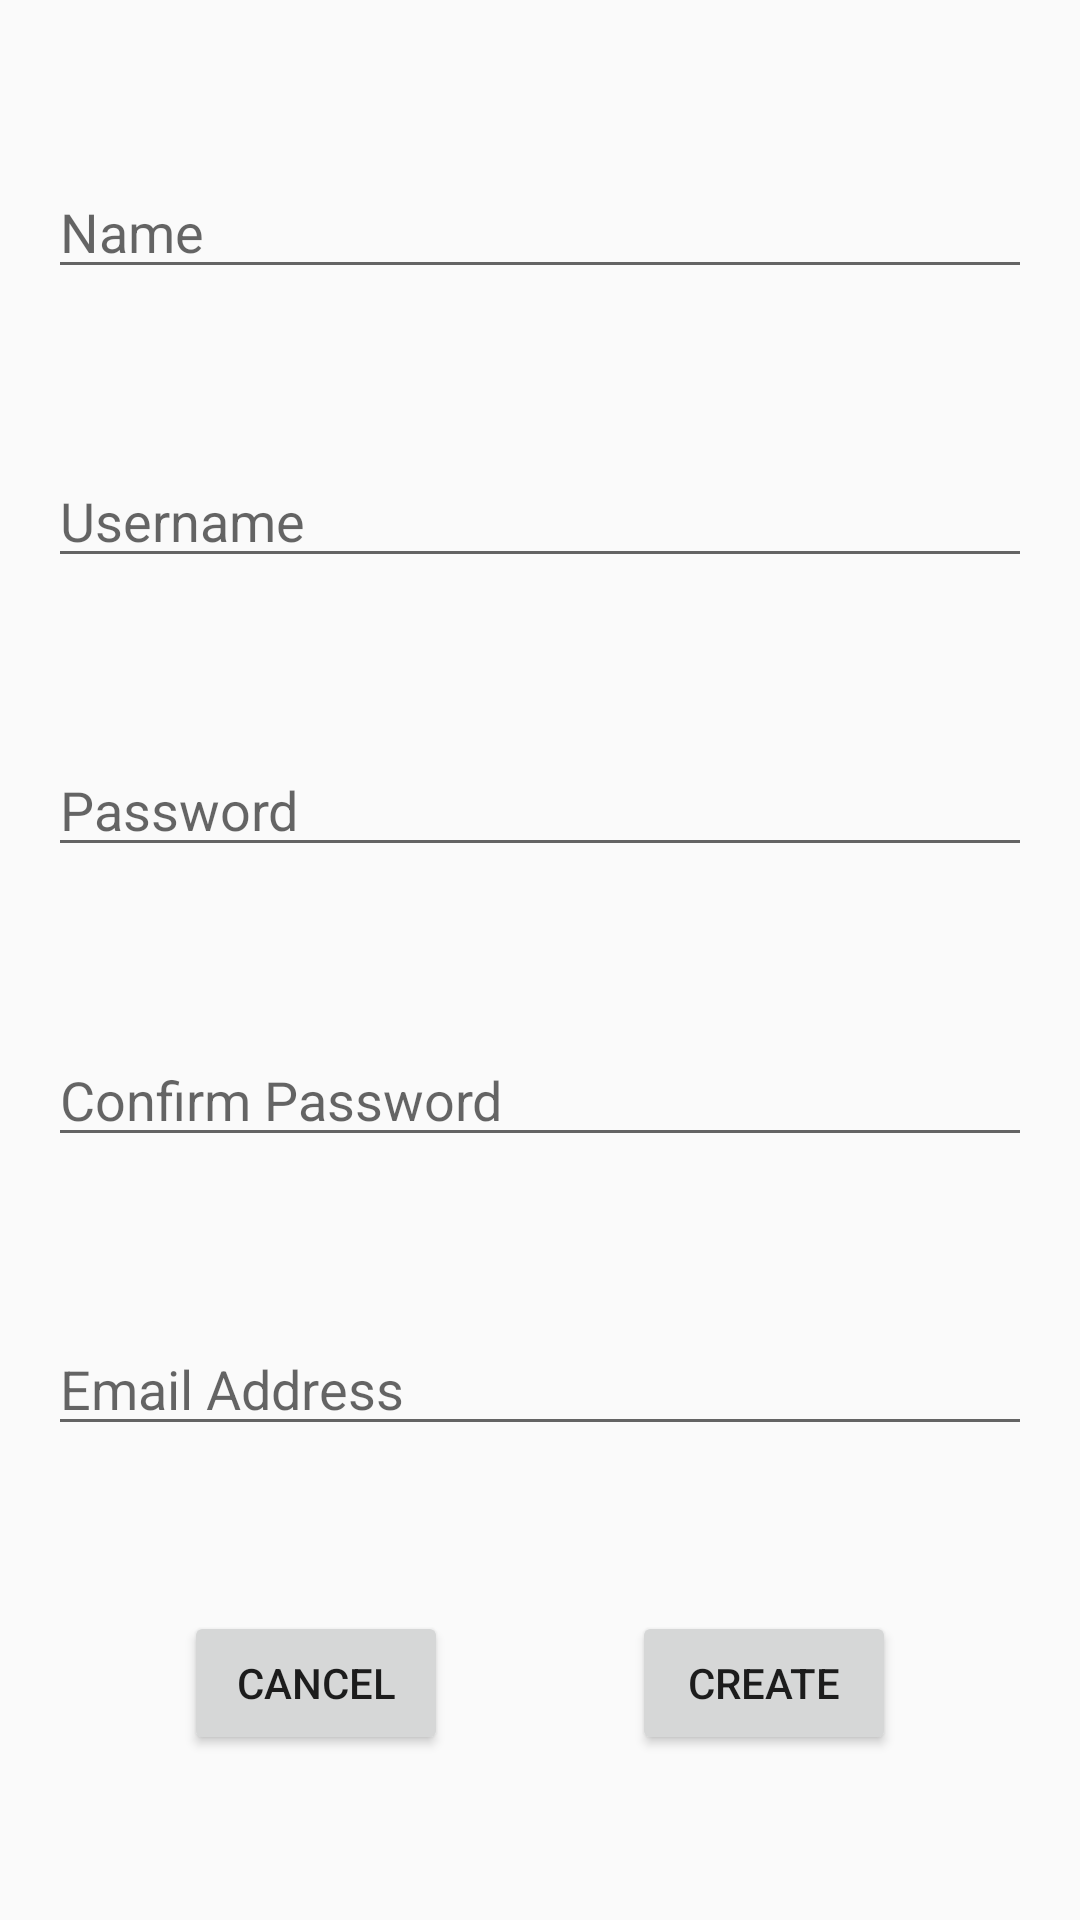

The Android layout XML behind this screen, and the referenced resources:
<!-- AndroidManifest.xml: application theme AppTheme -->
<!-- res/layout/activity_registration.xml -->
<?xml version="1.0" encoding="utf-8"?>
<androidx.constraintlayout.widget.ConstraintLayout xmlns:android="http://schemas.android.com/apk/res/android"
    xmlns:app="http://schemas.android.com/apk/res-auto"
    xmlns:tools="http://schemas.android.com/tools"
    android:layout_width="match_parent"
    android:layout_height="match_parent"
    tools:context=".RegistrationActivity">

    <EditText
        android:id="@+id/editText_registration_name"
        android:layout_width="0dp"
        android:layout_height="wrap_content"
        android:layout_marginStart="16dp"
        android:layout_marginEnd="16dp"
        android:ems="10"
        android:hint="@string/name"
        android:inputType="textPersonName"
        app:layout_constraintBottom_toTopOf="@+id/editText_registration_username"
        app:layout_constraintEnd_toEndOf="parent"
        app:layout_constraintHorizontal_bias="0.5"
        app:layout_constraintStart_toStartOf="parent"
        app:layout_constraintTop_toTopOf="parent" />

    <EditText
        android:id="@+id/editText_registration_username"
        android:layout_width="0dp"
        android:layout_height="wrap_content"
        android:layout_marginStart="16dp"
        android:layout_marginEnd="16dp"
        android:ems="10"
        android:hint="@string/username"
        android:inputType="textPersonName"
        app:layout_constraintBottom_toTopOf="@+id/editText_registration_password"
        app:layout_constraintEnd_toEndOf="parent"
        app:layout_constraintHorizontal_bias="0.5"
        app:layout_constraintStart_toStartOf="parent"
        app:layout_constraintTop_toBottomOf="@+id/editText_registration_name" />

    <EditText
        android:id="@+id/editText_registration_password"
        android:layout_width="0dp"
        android:layout_height="wrap_content"
        android:layout_marginStart="16dp"
        android:layout_marginEnd="16dp"
        android:ems="10"
        android:hint="@string/password"
        android:inputType="textPassword"
        app:layout_constraintBottom_toTopOf="@+id/editText_registration_confirm_password"
        app:layout_constraintEnd_toEndOf="parent"
        app:layout_constraintHorizontal_bias="0.5"
        app:layout_constraintStart_toStartOf="parent"
        app:layout_constraintTop_toBottomOf="@+id/editText_registration_username" />

    <EditText
        android:id="@+id/editText_registration_confirm_password"
        android:layout_width="0dp"
        android:layout_height="wrap_content"
        android:layout_marginStart="16dp"
        android:layout_marginEnd="16dp"
        android:ems="10"
        android:hint="@string/confirm_password"
        android:inputType="textPassword"
        app:layout_constraintBottom_toTopOf="@+id/editText_registration_email"
        app:layout_constraintEnd_toEndOf="parent"
        app:layout_constraintHorizontal_bias="0.5"
        app:layout_constraintStart_toStartOf="parent"
        app:layout_constraintTop_toBottomOf="@+id/editText_registration_password" />

    <EditText
        android:id="@+id/editText_registration_email"
        android:layout_width="0dp"
        android:layout_height="wrap_content"
        android:layout_marginStart="16dp"
        android:layout_marginEnd="16dp"
        android:ems="10"
        android:hint="@string/email_address"
        android:inputType="textEmailAddress"
        app:layout_constraintBottom_toTopOf="@+id/button_registration_cancel"
        app:layout_constraintEnd_toEndOf="parent"
        app:layout_constraintHorizontal_bias="0.5"
        app:layout_constraintStart_toStartOf="parent"
        app:layout_constraintTop_toBottomOf="@+id/editText_registration_confirm_password" />

    <Button
        android:id="@+id/button_registration_create"
        android:layout_width="wrap_content"
        android:layout_height="wrap_content"
        android:text="@string/create"
        app:layout_constraintEnd_toEndOf="parent"
        app:layout_constraintHorizontal_bias="0.5"
        app:layout_constraintStart_toEndOf="@+id/button_registration_cancel"
        app:layout_constraintTop_toTopOf="@+id/button_registration_cancel" />

    <Button
        android:id="@+id/button_registration_cancel"
        android:layout_width="wrap_content"
        android:layout_height="wrap_content"
        android:text="@string/cancel"
        app:layout_constraintBottom_toBottomOf="parent"
        app:layout_constraintEnd_toStartOf="@+id/button_registration_create"
        app:layout_constraintHorizontal_bias="0.5"
        app:layout_constraintStart_toStartOf="parent"
        app:layout_constraintTop_toBottomOf="@+id/editText_registration_email" />
</androidx.constraintlayout.widget.ConstraintLayout>
<!-- resources referenced by this layout -->
<resources>
  <string name="cancel">Cancel</string>
  <string name="confirm_password">Confirm Password</string>
  <string name="create">Create</string>
  <string name="email_address">Email Address</string>
  <string name="name">Name</string>
  <string name="password">Password</string>
  <string name="username">Username</string>
  <style name="AppTheme" parent="Theme.AppCompat.Light.NoActionBar">
          
          <item name="colorPrimary">@color/colorLightBlue</item>
          <item name="colorPrimaryDark">@color/colorDarkBlue</item>
          <item name="colorAccent">@color/colorBlack</item>
      </style>
  <color name="colorLightBlue">#0a81ab</color>
  <color name="colorDarkBlue">#0c4271</color>
  <color name="colorBlack">#000000</color>
</resources>
